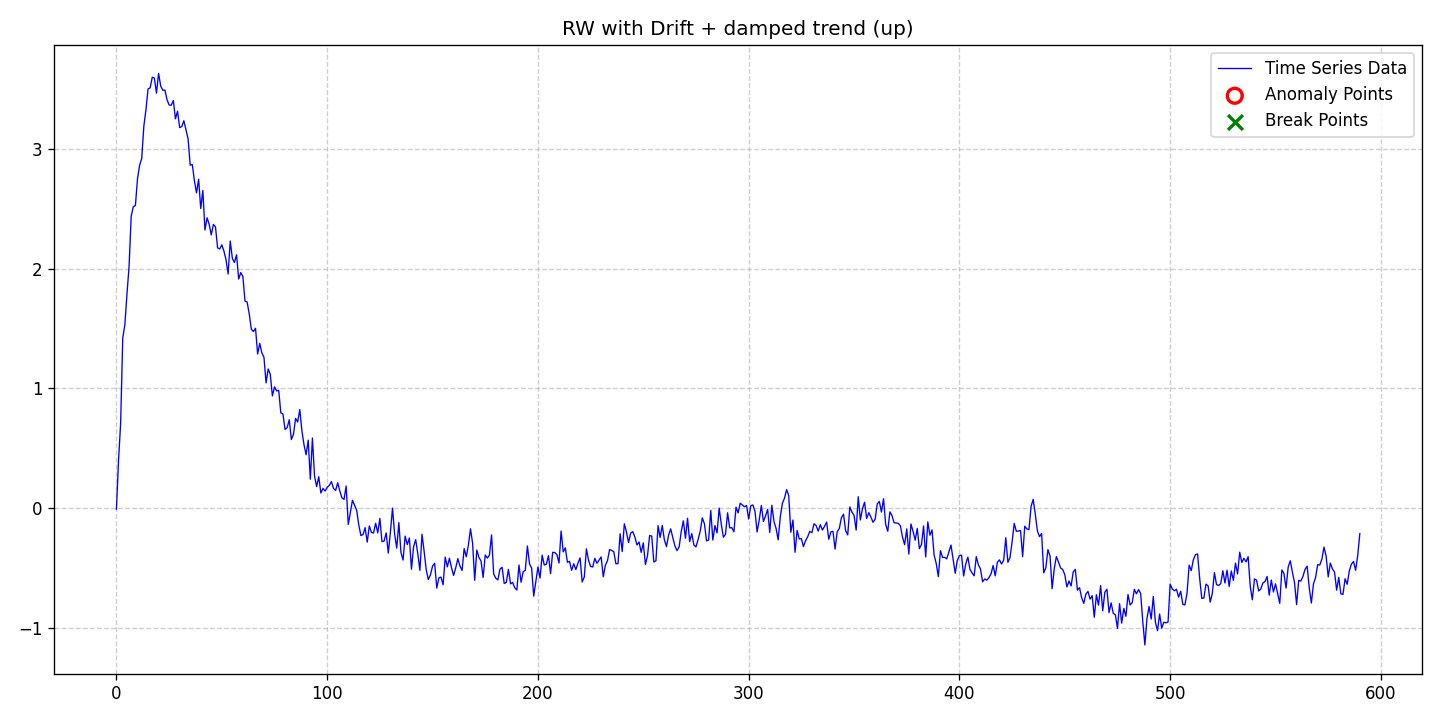

The data file committed next to this chart (first rows):
date, data, stationary, det_lin_up, det_lin_down, det_quad, det_cubic, det_exp, det_damped, stoc_trend, volatility, single_seas, multiple_seas, point_anom_single, point_anom_multi, collect_anom, context_anom, mean_shift, var_shift, trend_shift, point_anom_count, point_anom_location, point_anom_point, collect_anom_count
2020-01-01, -0.007189, 0, 0, 0, 0, 0, 0, 1, 1, 0, 0, 0, 0, 0, 0, 0, 0, 0, 0, 0, none, , 0
2020-01-02, 0.4018, 0, 0, 0, 0, 0, 0, 1, 1, 0, 0, 0, 0, 0, 0, 0, 0, 0, 0, 0, none, , 0
2020-01-03, 0.7128, 0, 0, 0, 0, 0, 0, 1, 1, 0, 0, 0, 0, 0, 0, 0, 0, 0, 0, 0, none, , 0
2020-01-04, 1.424, 0, 0, 0, 0, 0, 0, 1, 1, 0, 0, 0, 0, 0, 0, 0, 0, 0, 0, 0, none, , 0
2020-01-05, 1.533, 0, 0, 0, 0, 0, 0, 1, 1, 0, 0, 0, 0, 0, 0, 0, 0, 0, 0, 0, none, , 0
2020-01-06, 1.789, 0, 0, 0, 0, 0, 0, 1, 1, 0, 0, 0, 0, 0, 0, 0, 0, 0, 0, 0, none, , 0
2020-01-07, 2.019, 0, 0, 0, 0, 0, 0, 1, 1, 0, 0, 0, 0, 0, 0, 0, 0, 0, 0, 0, none, , 0
2020-01-08, 2.436, 0, 0, 0, 0, 0, 0, 1, 1, 0, 0, 0, 0, 0, 0, 0, 0, 0, 0, 0, none, , 0
2020-01-09, 2.516, 0, 0, 0, 0, 0, 0, 1, 1, 0, 0, 0, 0, 0, 0, 0, 0, 0, 0, 0, none, , 0
2020-01-10, 2.527, 0, 0, 0, 0, 0, 0, 1, 1, 0, 0, 0, 0, 0, 0, 0, 0, 0, 0, 0, none, , 0
2020-01-11, 2.751, 0, 0, 0, 0, 0, 0, 1, 1, 0, 0, 0, 0, 0, 0, 0, 0, 0, 0, 0, none, , 0
2020-01-12, 2.862, 0, 0, 0, 0, 0, 0, 1, 1, 0, 0, 0, 0, 0, 0, 0, 0, 0, 0, 0, none, , 0
2020-01-13, 2.92, 0, 0, 0, 0, 0, 0, 1, 1, 0, 0, 0, 0, 0, 0, 0, 0, 0, 0, 0, none, , 0
2020-01-14, 3.188, 0, 0, 0, 0, 0, 0, 1, 1, 0, 0, 0, 0, 0, 0, 0, 0, 0, 0, 0, none, , 0
2020-01-15, 3.325, 0, 0, 0, 0, 0, 0, 1, 1, 0, 0, 0, 0, 0, 0, 0, 0, 0, 0, 0, none, , 0
2020-01-16, 3.499, 0, 0, 0, 0, 0, 0, 1, 1, 0, 0, 0, 0, 0, 0, 0, 0, 0, 0, 0, none, , 0
2020-01-17, 3.508, 0, 0, 0, 0, 0, 0, 1, 1, 0, 0, 0, 0, 0, 0, 0, 0, 0, 0, 0, none, , 0
2020-01-18, 3.597, 0, 0, 0, 0, 0, 0, 1, 1, 0, 0, 0, 0, 0, 0, 0, 0, 0, 0, 0, none, , 0
2020-01-19, 3.59, 0, 0, 0, 0, 0, 0, 1, 1, 0, 0, 0, 0, 0, 0, 0, 0, 0, 0, 0, none, , 0
2020-01-20, 3.464, 0, 0, 0, 0, 0, 0, 1, 1, 0, 0, 0, 0, 0, 0, 0, 0, 0, 0, 0, none, , 0
2020-01-21, 3.629, 0, 0, 0, 0, 0, 0, 1, 1, 0, 0, 0, 0, 0, 0, 0, 0, 0, 0, 0, none, , 0
2020-01-22, 3.524, 0, 0, 0, 0, 0, 0, 1, 1, 0, 0, 0, 0, 0, 0, 0, 0, 0, 0, 0, none, , 0
2020-01-23, 3.489, 0, 0, 0, 0, 0, 0, 1, 1, 0, 0, 0, 0, 0, 0, 0, 0, 0, 0, 0, none, , 0
2020-01-24, 3.49, 0, 0, 0, 0, 0, 0, 1, 1, 0, 0, 0, 0, 0, 0, 0, 0, 0, 0, 0, none, , 0
2020-01-25, 3.41, 0, 0, 0, 0, 0, 0, 1, 1, 0, 0, 0, 0, 0, 0, 0, 0, 0, 0, 0, none, , 0
2020-01-26, 3.365, 0, 0, 0, 0, 0, 0, 1, 1, 0, 0, 0, 0, 0, 0, 0, 0, 0, 0, 0, none, , 0
2020-01-27, 3.364, 0, 0, 0, 0, 0, 0, 1, 1, 0, 0, 0, 0, 0, 0, 0, 0, 0, 0, 0, none, , 0
2020-01-28, 3.403, 0, 0, 0, 0, 0, 0, 1, 1, 0, 0, 0, 0, 0, 0, 0, 0, 0, 0, 0, none, , 0
2020-01-29, 3.25, 0, 0, 0, 0, 0, 0, 1, 1, 0, 0, 0, 0, 0, 0, 0, 0, 0, 0, 0, none, , 0
2020-01-30, 3.313, 0, 0, 0, 0, 0, 0, 1, 1, 0, 0, 0, 0, 0, 0, 0, 0, 0, 0, 0, none, , 0
2020-01-31, 3.177, 0, 0, 0, 0, 0, 0, 1, 1, 0, 0, 0, 0, 0, 0, 0, 0, 0, 0, 0, none, , 0
2020-02-01, 3.185, 0, 0, 0, 0, 0, 0, 1, 1, 0, 0, 0, 0, 0, 0, 0, 0, 0, 0, 0, none, , 0
2020-02-02, 3.234, 0, 0, 0, 0, 0, 0, 1, 1, 0, 0, 0, 0, 0, 0, 0, 0, 0, 0, 0, none, , 0
2020-02-03, 3.159, 0, 0, 0, 0, 0, 0, 1, 1, 0, 0, 0, 0, 0, 0, 0, 0, 0, 0, 0, none, , 0
2020-02-04, 3.082, 0, 0, 0, 0, 0, 0, 1, 1, 0, 0, 0, 0, 0, 0, 0, 0, 0, 0, 0, none, , 0
2020-02-05, 2.864, 0, 0, 0, 0, 0, 0, 1, 1, 0, 0, 0, 0, 0, 0, 0, 0, 0, 0, 0, none, , 0
2020-02-06, 2.868, 0, 0, 0, 0, 0, 0, 1, 1, 0, 0, 0, 0, 0, 0, 0, 0, 0, 0, 0, none, , 0
2020-02-07, 2.733, 0, 0, 0, 0, 0, 0, 1, 1, 0, 0, 0, 0, 0, 0, 0, 0, 0, 0, 0, none, , 0
2020-02-08, 2.632, 0, 0, 0, 0, 0, 0, 1, 1, 0, 0, 0, 0, 0, 0, 0, 0, 0, 0, 0, none, , 0
2020-02-09, 2.746, 0, 0, 0, 0, 0, 0, 1, 1, 0, 0, 0, 0, 0, 0, 0, 0, 0, 0, 0, none, , 0
2020-02-10, 2.501, 0, 0, 0, 0, 0, 0, 1, 1, 0, 0, 0, 0, 0, 0, 0, 0, 0, 0, 0, none, , 0
2020-02-11, 2.652, 0, 0, 0, 0, 0, 0, 1, 1, 0, 0, 0, 0, 0, 0, 0, 0, 0, 0, 0, none, , 0
2020-02-12, 2.322, 0, 0, 0, 0, 0, 0, 1, 1, 0, 0, 0, 0, 0, 0, 0, 0, 0, 0, 0, none, , 0
2020-02-13, 2.425, 0, 0, 0, 0, 0, 0, 1, 1, 0, 0, 0, 0, 0, 0, 0, 0, 0, 0, 0, none, , 0
2020-02-14, 2.37, 0, 0, 0, 0, 0, 0, 1, 1, 0, 0, 0, 0, 0, 0, 0, 0, 0, 0, 0, none, , 0
2020-02-15, 2.282, 0, 0, 0, 0, 0, 0, 1, 1, 0, 0, 0, 0, 0, 0, 0, 0, 0, 0, 0, none, , 0
2020-02-16, 2.368, 0, 0, 0, 0, 0, 0, 1, 1, 0, 0, 0, 0, 0, 0, 0, 0, 0, 0, 0, none, , 0
2020-02-17, 2.349, 0, 0, 0, 0, 0, 0, 1, 1, 0, 0, 0, 0, 0, 0, 0, 0, 0, 0, 0, none, , 0
2020-02-18, 2.173, 0, 0, 0, 0, 0, 0, 1, 1, 0, 0, 0, 0, 0, 0, 0, 0, 0, 0, 0, none, , 0
2020-02-19, 2.164, 0, 0, 0, 0, 0, 0, 1, 1, 0, 0, 0, 0, 0, 0, 0, 0, 0, 0, 0, none, , 0
2020-02-20, 2.199, 0, 0, 0, 0, 0, 0, 1, 1, 0, 0, 0, 0, 0, 0, 0, 0, 0, 0, 0, none, , 0
2020-02-21, 2.147, 0, 0, 0, 0, 0, 0, 1, 1, 0, 0, 0, 0, 0, 0, 0, 0, 0, 0, 0, none, , 0
2020-02-22, 2.074, 0, 0, 0, 0, 0, 0, 1, 1, 0, 0, 0, 0, 0, 0, 0, 0, 0, 0, 0, none, , 0
2020-02-23, 1.955, 0, 0, 0, 0, 0, 0, 1, 1, 0, 0, 0, 0, 0, 0, 0, 0, 0, 0, 0, none, , 0
2020-02-24, 2.23, 0, 0, 0, 0, 0, 0, 1, 1, 0, 0, 0, 0, 0, 0, 0, 0, 0, 0, 0, none, , 0
2020-02-25, 2.086, 0, 0, 0, 0, 0, 0, 1, 1, 0, 0, 0, 0, 0, 0, 0, 0, 0, 0, 0, none, , 0
2020-02-26, 2.051, 0, 0, 0, 0, 0, 0, 1, 1, 0, 0, 0, 0, 0, 0, 0, 0, 0, 0, 0, none, , 0
2020-02-27, 2.116, 0, 0, 0, 0, 0, 0, 1, 1, 0, 0, 0, 0, 0, 0, 0, 0, 0, 0, 0, none, , 0
2020-02-28, 1.913, 0, 0, 0, 0, 0, 0, 1, 1, 0, 0, 0, 0, 0, 0, 0, 0, 0, 0, 0, none, , 0
2020-02-29, 1.967, 0, 0, 0, 0, 0, 0, 1, 1, 0, 0, 0, 0, 0, 0, 0, 0, 0, 0, 0, none, , 0
... 531 more rows
